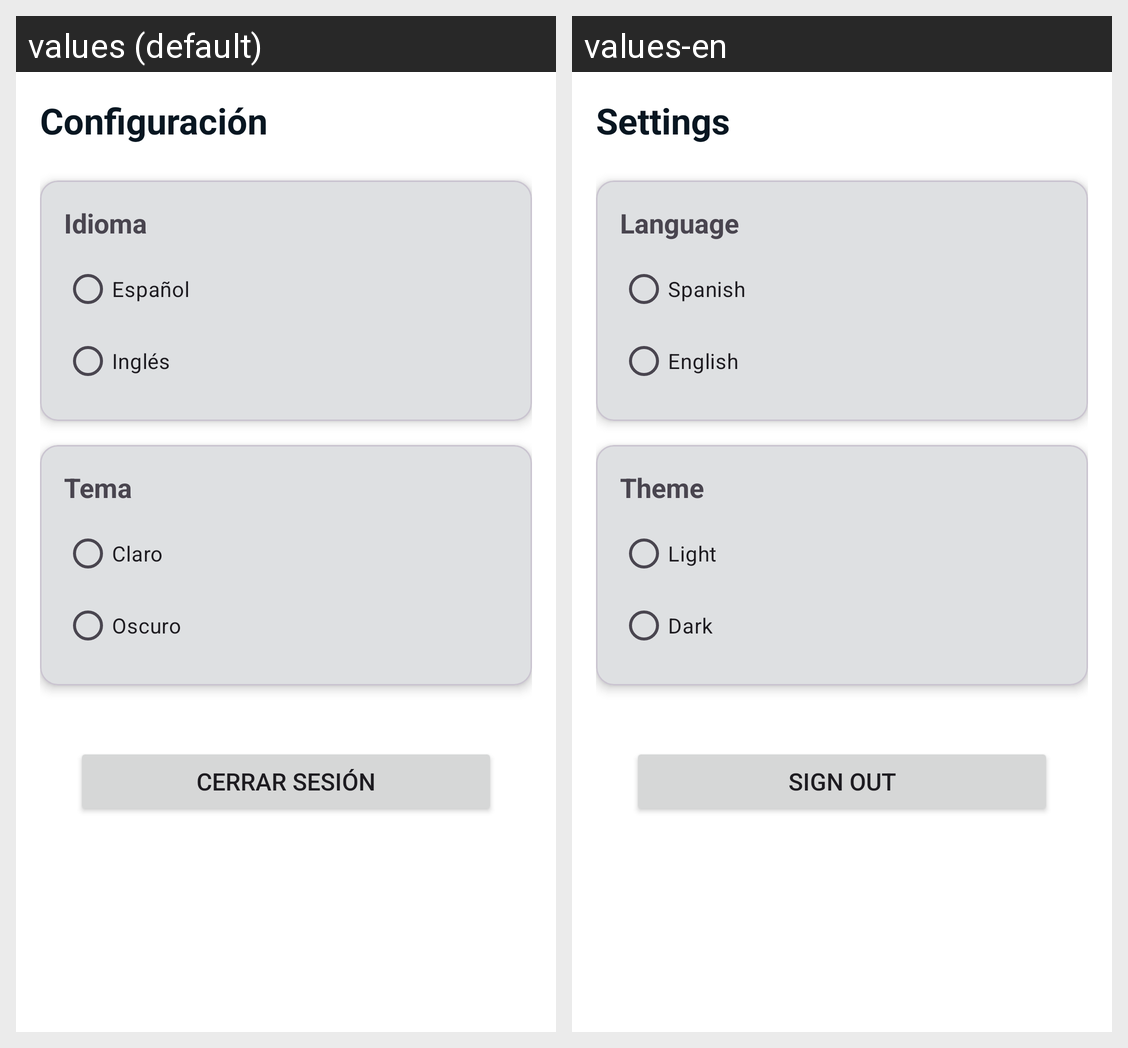

The Android screen above is rendered under two locales of the same app. Produce the string resources it draws, with the default and per-locale values.
Android screen res/layout/fragment_settings.xml rendered under 2 locales, left to right: values (default), values-en. Device: Nexus 5 (rendered at 1080×1920; each locale shown at half size, 540×960, under a caption strip naming it); theme Theme.Tarea3_CondadoAlcantarilla_Irene.
Strings drawn on this screen, with the default value and each locale's value (text and hints the layout hard-codes, and strings that could not be matched under every locale, appear in the picture but are not listed):

settings_title
  values: Configuración
  values-en: Settings

language
  values: Idioma
  values-en: Language

spanish
  values: Español
  values-en: Spanish

english
  values: Inglés
  values-en: English

theme
  values: Tema
  values-en: Theme

light_theme
  values: Claro
  values-en: Light

dark_theme
  values: Oscuro
  values-en: Dark

logout
  values: Cerrar sesión
  values-en: Sign Out
